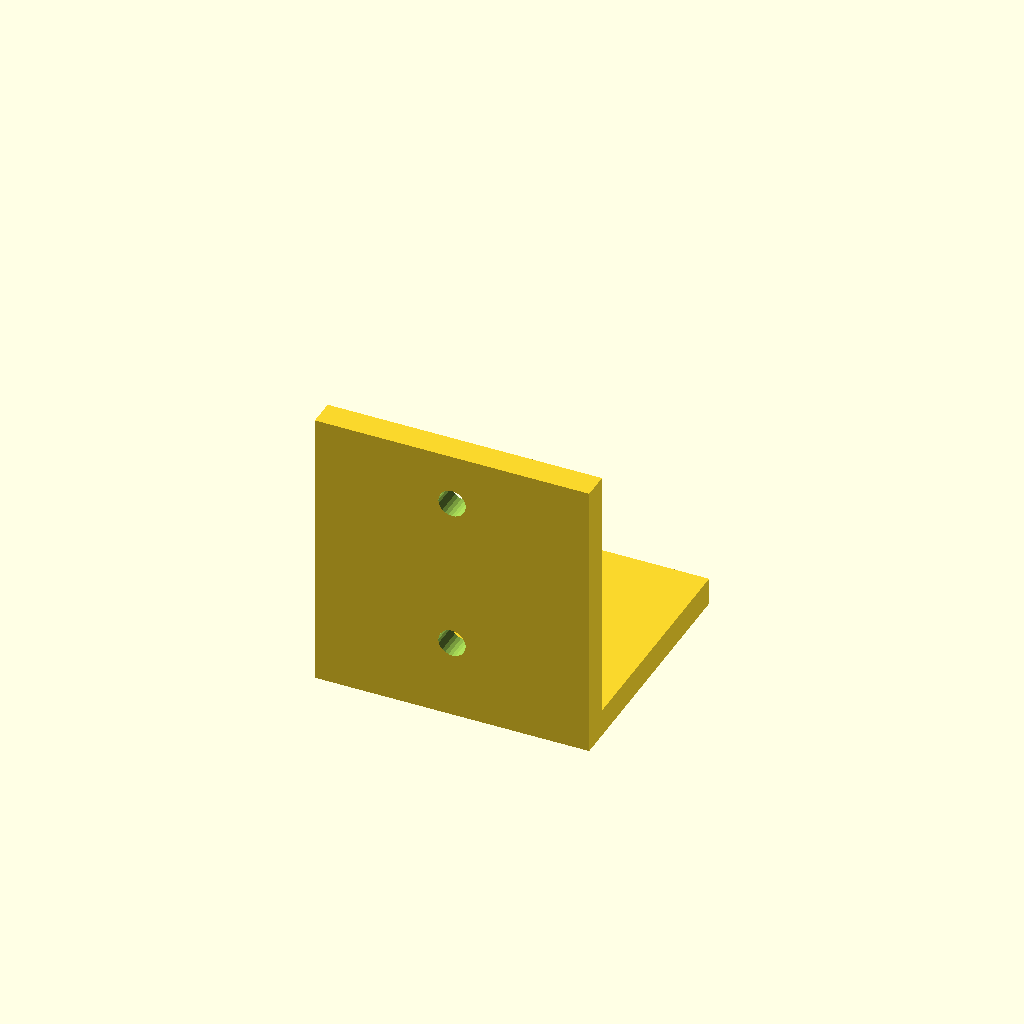
Cell 1 — every parameter at its default value.
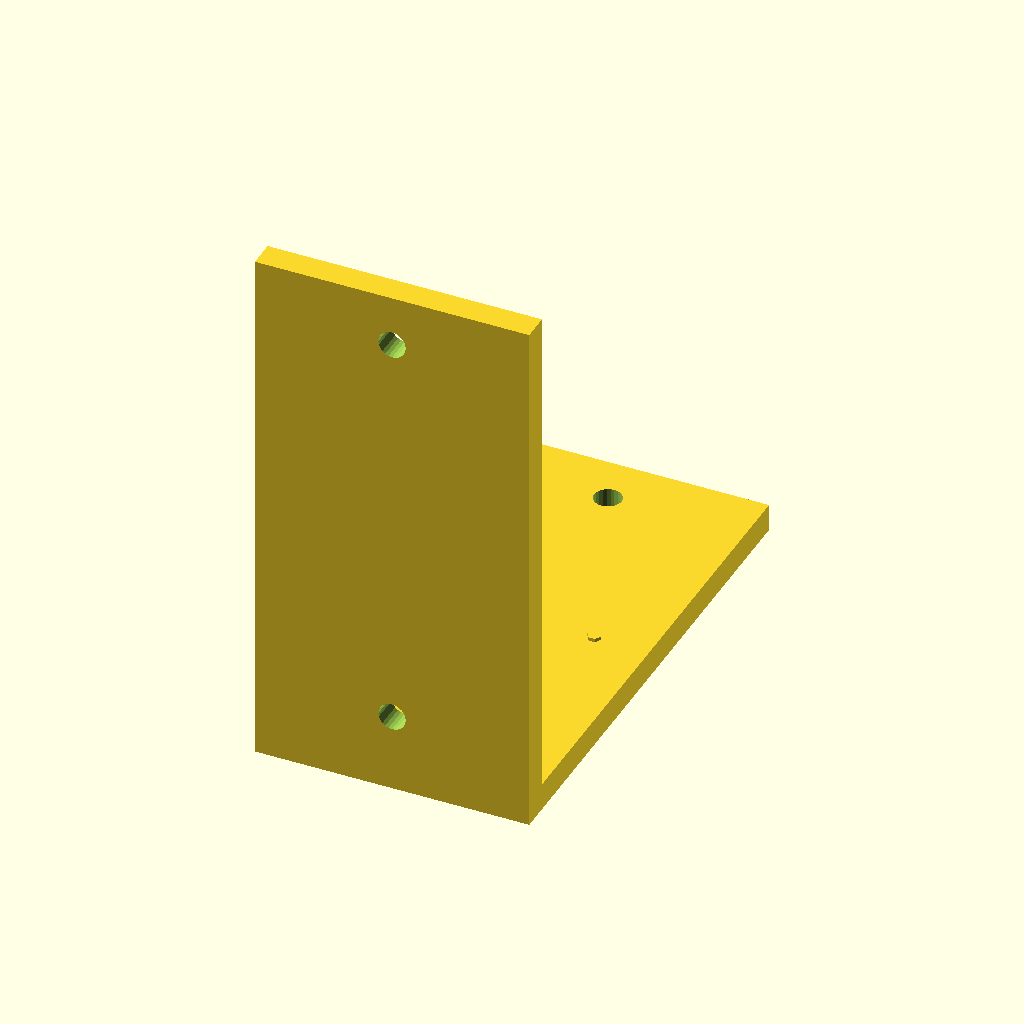
Cell 2: the same model with arm_length = 0.15.
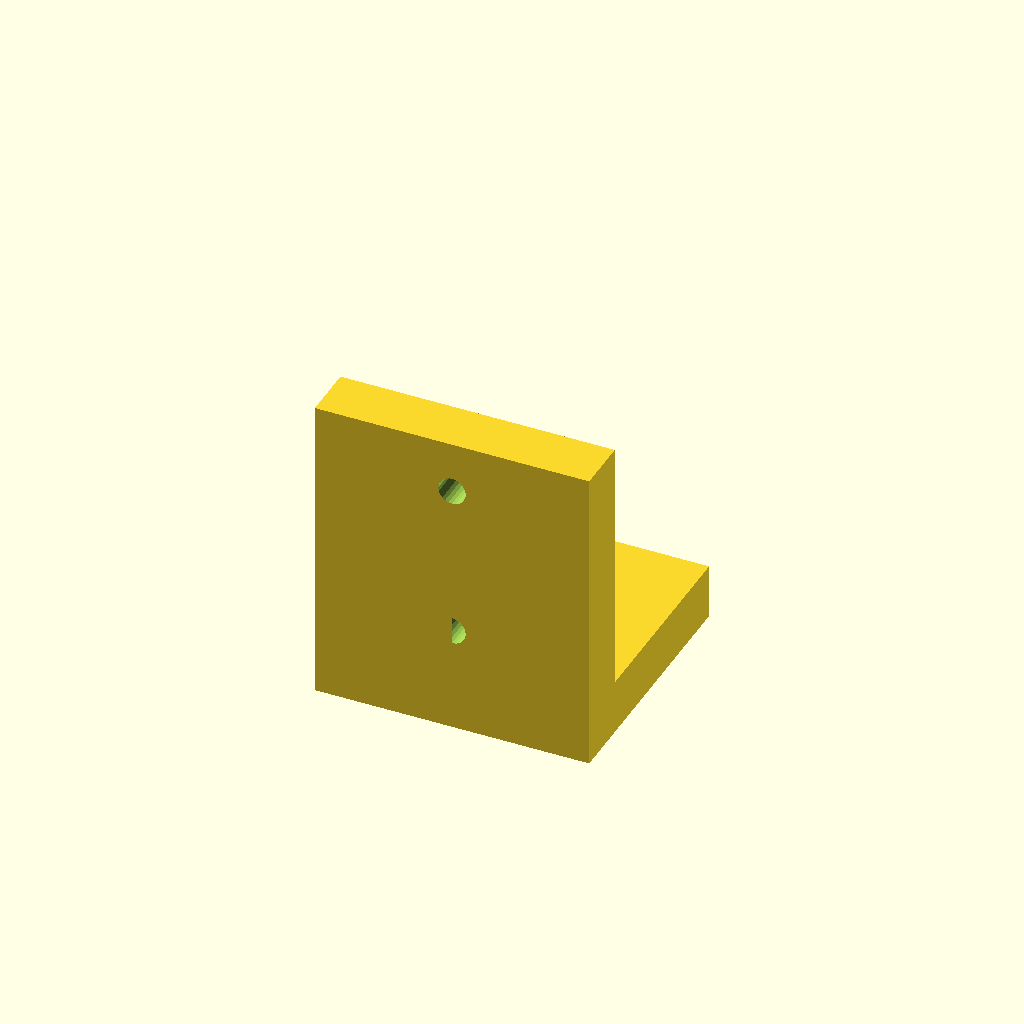
Cell 3: the same model with thickness = 0.016.
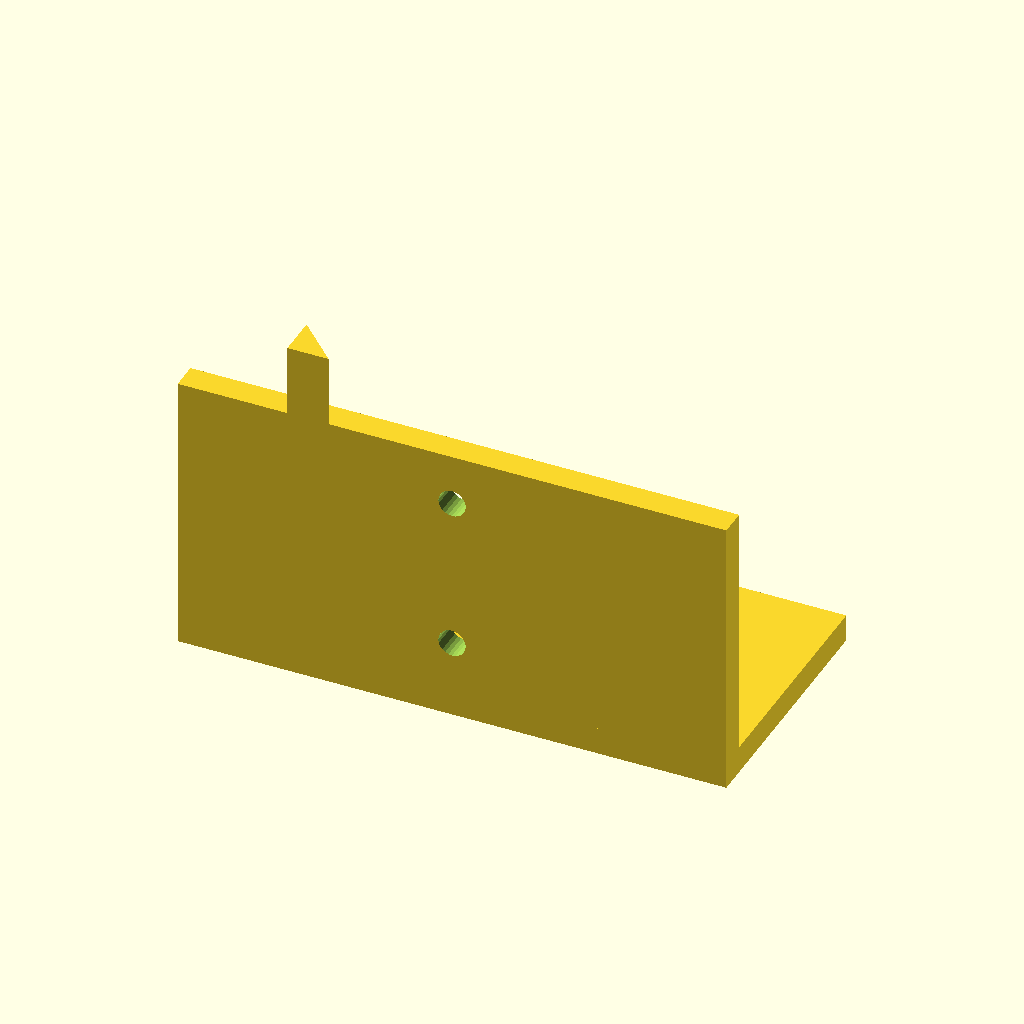
Cell 4: the same model with depth = 0.16.
One fixed orthographic camera (rotation 55°, 0°, 25°; colour scheme Cornfield) for every cell.
OpenSCAD source file asset_pipeline/library/generated/rusty_bracket_demo/source.scad:

// === L-Bracket (Weathered Metal) ===
// All units in meters. Centered on origin.

// --- Key Parameters ---
width        = 0.08;   // overall width of the bracket (X)
arm_length   = 0.075;  // length of each arm (Y / Z)
thickness    = 0.008;  // material thickness
depth        = 0.08;   // depth of bracket into scene (Z / X cross-section)
hole_radius  = 0.004;  // mounting hole radius
hole_inset   = 0.015;  // hole centre distance from each end

// --- Derived ---
// Vertical arm: stands along +Y from origin
// Horizontal arm: extends along +Z from origin
// The bracket corner sits at origin; object is centred by offsetting by depth/2 in X

module l_bracket() {
    translate([-depth/2, -arm_length/2, -thickness/2])
    union() {
        // --- Vertical arm (rises in Y) ---
        difference() {
            cube([depth, arm_length, thickness]);
            // Two mounting holes on vertical arm
            translate([depth/2, hole_inset, -0.001])
                cylinder(h = thickness + 0.002, r = hole_radius, $fn = 24);
            translate([depth/2, arm_length - hole_inset, -0.001])
                cylinder(h = thickness + 0.002, r = hole_radius, $fn = 24);
        }

        // --- Horizontal arm (extends in Z, shares corner with vertical arm) ---
        translate([0, 0, thickness])
        difference() {
            cube([depth, thickness, arm_length]);
            // Two mounting holes on horizontal arm
            translate([depth/2, -0.001, hole_inset])
                rotate([-90, 0, 0])
                    cylinder(h = thickness + 0.002, r = hole_radius, $fn = 24);
            translate([depth/2, -0.001, arm_length - hole_inset])
                rotate([-90, 0, 0])
                    cylinder(h = thickness + 0.002, r = hole_radius, $fn = 24);
        }

        // --- Gusset / fillet block at the inner corner for rigidity ---
        translate([depth * 0.2, 0, thickness])
            rotate([0, 0, 0])
            linear_extrude(height = depth * 0.6)
            polygon(points = [
                [0, 0],
                [thickness * 1.5, 0],
                [0, thickness * 1.5]
            ]);

        // --- Weathering detail: surface bolt heads (raised nubs) ---
        for (bx = [depth * 0.2, depth * 0.8]) {
            // bolt on vertical face
            translate([bx, arm_length * 0.5, thickness])
                cylinder(h = 0.001, r = 0.002, $fn = 6);
            // bolt on horizontal face
            translate([bx, thickness, thickness + arm_length * 0.5])
                rotate([-90, 0, 0])
                    cylinder(h = 0.001, r = 0.002, $fn = 6);
        }
    }
}

l_bracket();
Parameter table extracted from the source (name, type, default, range or options):
width: number, default 0.08
arm_length: number, default 0.075
thickness: number, default 0.008
depth: number, default 0.08
hole_radius: number, default 0.004
hole_inset: number, default 0.015
